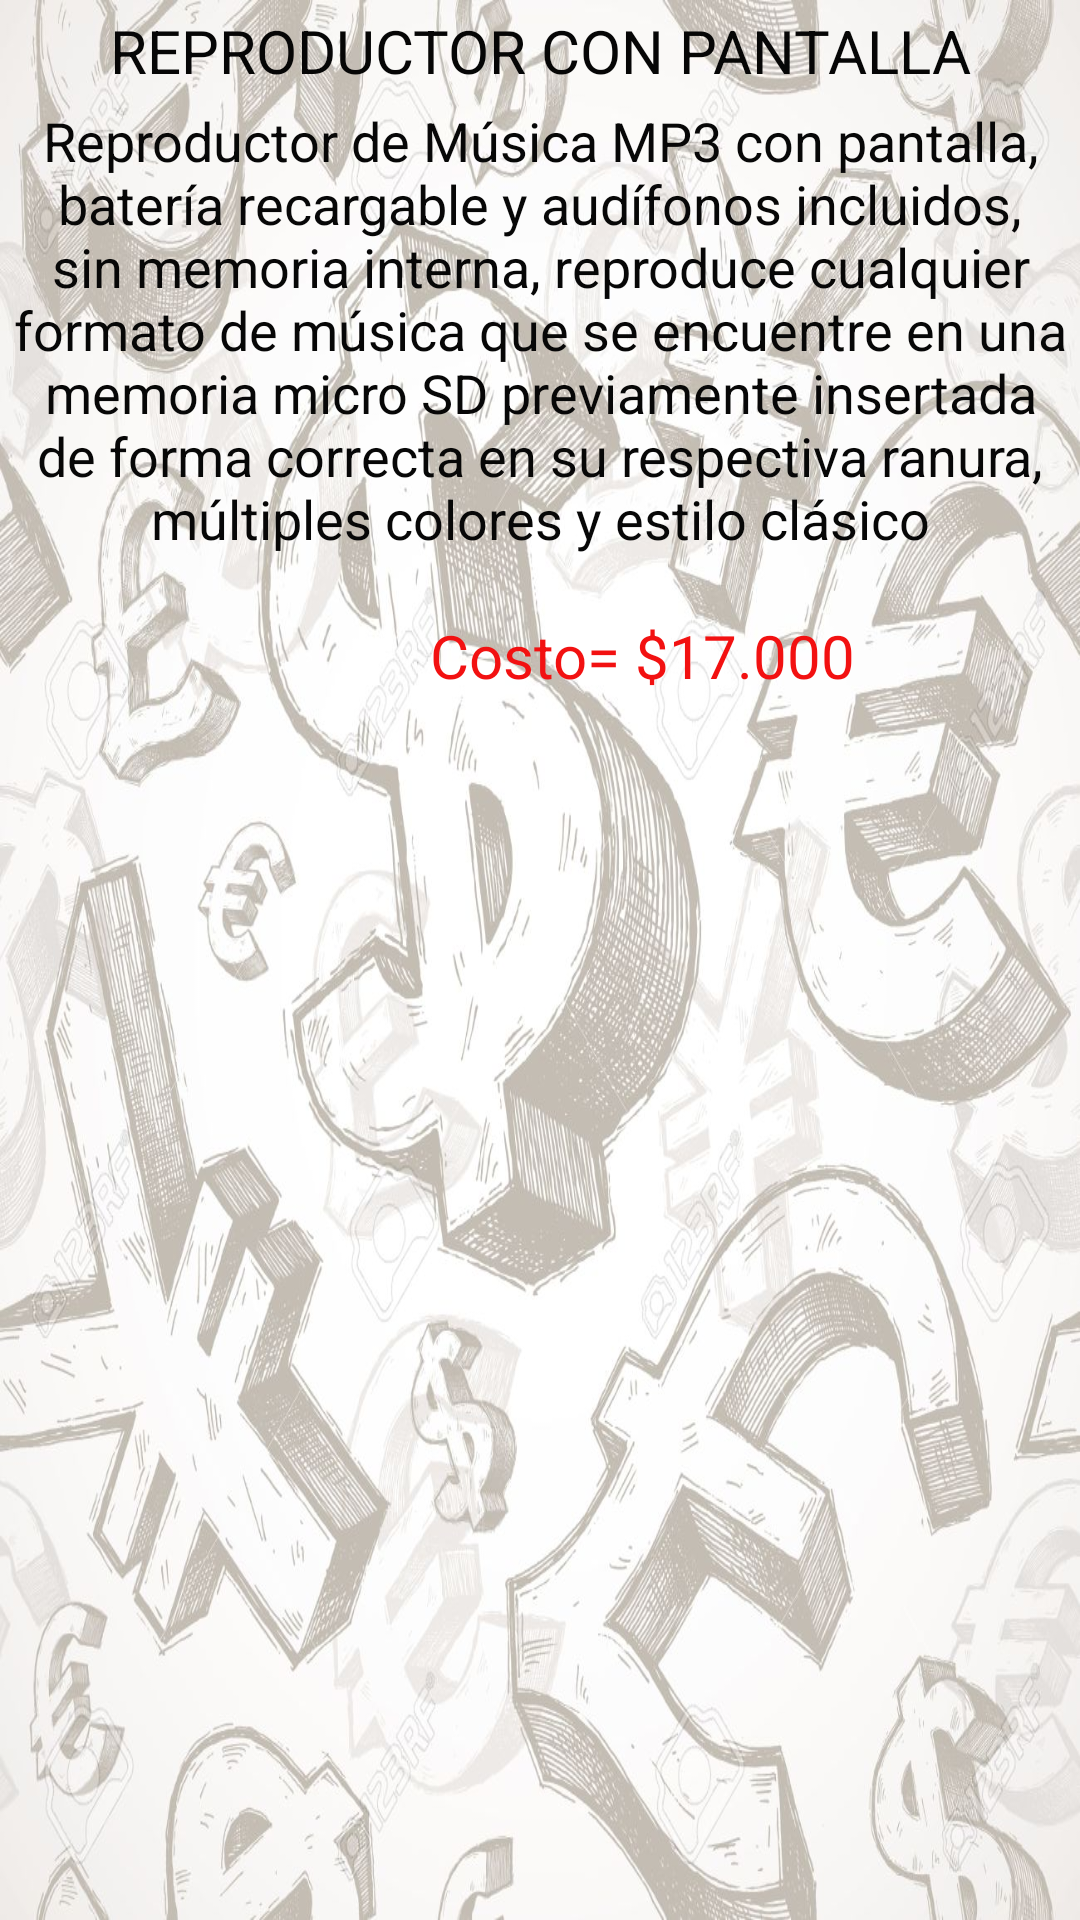

This screen was rendered from an Android layout file. Write that file and the resources it references.
<!-- AndroidManifest.xml: application theme AppTheme -->
<!-- res/layout/popuprepro2.xml -->
<?xml version="1.0" encoding="utf-8"?>
<RelativeLayout xmlns:android="http://schemas.android.com/apk/res/android"
    android:orientation="vertical"
    android:layout_width="match_parent"
    android:layout_height="match_parent"
    android:background="@drawable/fondodinero">

    <TextView
        android:layout_width="match_parent"
        android:layout_height="wrap_content"
        android:id="@+id/editText3"
        android:text="Costo= $17.000"
        android:textAlignment="center"
        android:textColor="#f21111"
        android:layout_below="@+id/editText2"
        android:layout_alignParentLeft="true"
        android:layout_alignParentStart="true"
        android:layout_marginLeft="68dp"
        android:layout_marginStart="68dp"
        android:layout_marginTop="20dp"
        android:textSize="20dp"
        android:visibility="visible" />

    <TextView
        android:layout_width="match_parent"
        android:layout_height="wrap_content"
        android:id="@+id/editText"
        android:layout_gravity="center_horizontal"
        android:text="REPRODUCTOR CON PANTALLA"
        android:elegantTextHeight="true"
        android:textAlignment="center"
        android:layout_alignParentTop="true"
        android:layout_alignParentLeft="true"
        android:layout_alignParentStart="true"
        android:shadowColor="#0b0b0b"
        android:textColor="#060606"
        android:textSize="20dp" />

    <TextView
        android:layout_width="match_parent"
        android:layout_height="wrap_content"
        android:id="@+id/editText2"
        android:text="Reproductor de Música MP3 con pantalla, batería recargable y audífonos incluidos, sin memoria interna, reproduce cualquier formato de música que se encuentre en una memoria micro SD previamente insertada de forma correcta en su respectiva ranura, múltiples colores y estilo clásico"
        android:textAlignment="center"
        android:layout_below="@+id/editText"
        android:layout_alignParentLeft="true"
        android:layout_alignParentStart="true"
        android:textSize="18dp"
        android:textColor="#070707" />


</RelativeLayout>
<!-- resources referenced by this layout -->
<resources>
  <!-- drawable fondodinero: jpg bitmap (drawable, 220946 bytes) -->
  <style name="AppTheme" parent="Theme.AppCompat.Light.DarkActionBar">
          
          <item name="colorPrimary">@color/colorPrimary</item>
          <item name="colorPrimaryDark">@color/colorPrimaryDark</item>
          <item name="colorAccent">@color/colorAccent</item>
      </style>
  <!-- not gathered from this repository: default colours our renderer supplied (Android Studio template values) -->
  <color name="colorPrimary">#FF6200EE</color>
  <color name="colorPrimaryDark">#FF3700B3</color>
  <color name="colorAccent">#FF03DAC5</color>
</resources>
